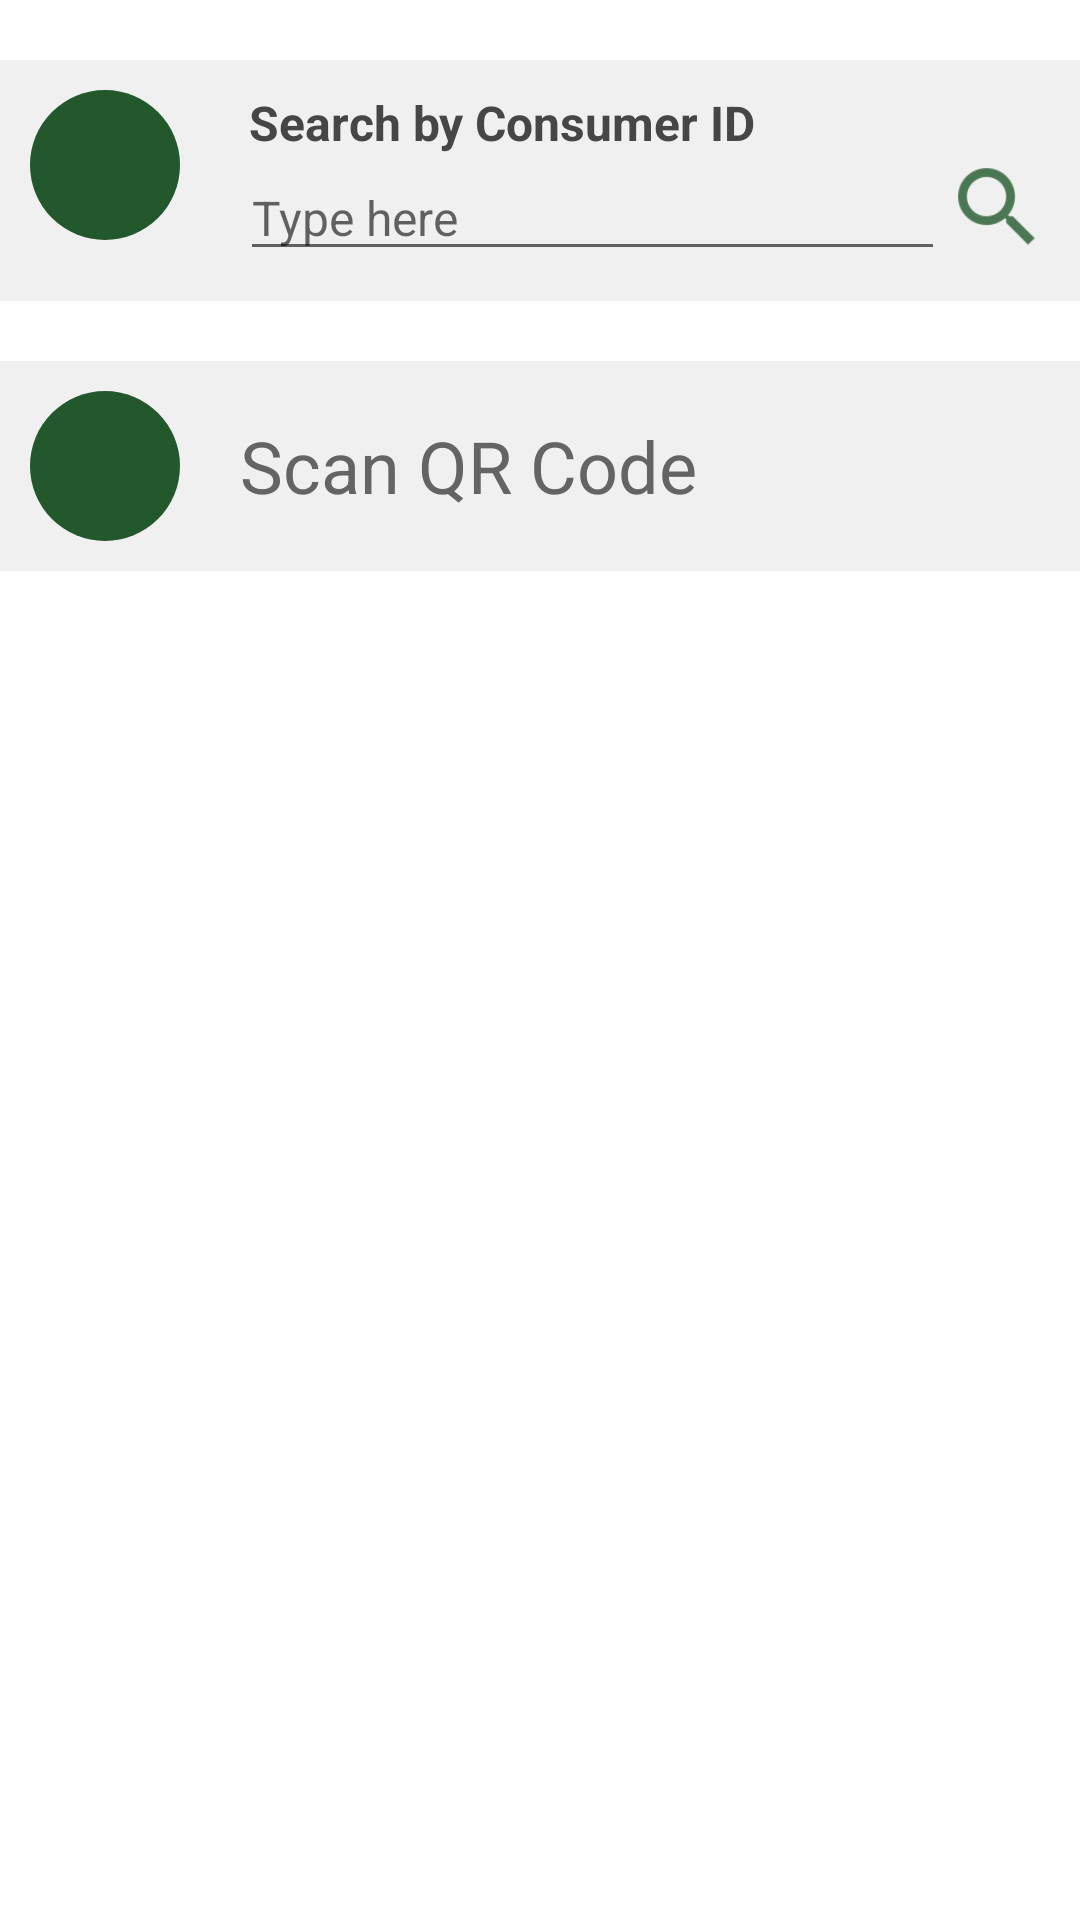

Here is an Android app screen rendered from its layout file. Give the layout XML and the strings, colors and styles it references.
<!-- AndroidManifest.xml: application theme AppTheme -->
<!-- res/layout/activity_payment.xml -->
<?xml version="1.0" encoding="utf-8"?>
<LinearLayout xmlns:android="http://schemas.android.com/apk/res/android"
    xmlns:app="http://schemas.android.com/apk/res-auto"
    xmlns:tools="http://schemas.android.com/tools"

    android:layout_width="match_parent"
    android:layout_height="match_parent"
    android:paddingTop="20dp"
    android:paddingBottom="30dip"
    android:orientation="vertical"
    android:background="@color/colorSecond"
    tools:context="com.nayandeeptamuli.apdclandroidbilling.PaymentActivity">

    <LinearLayout
        android:layout_width="match_parent"
        android:layout_height="wrap_content"
        android:layout_marginBottom="20dp"
        android:padding="10dip"
        android:gravity="top"
        android:orientation="horizontal"
        android:background="@color/list_background">

        <ImageView
            android:layout_width="50dp"
            android:layout_height="50dp"
            android:layout_gravity="top"
            android:src="@drawable/ic_consumer"
            android:background="@drawable/home_consumer_list_icon_back" />

        <LinearLayout
            android:layout_width="match_parent"
            android:layout_height="wrap_content"
            android:orientation="vertical"
            android:paddingLeft="10dip"
            android:layout_marginLeft="10dp">

            <TextView
                android:layout_width="match_parent"
                android:layout_height="wrap_content"
                android:textSize="16dp"
                android:paddingLeft="3dip"
                android:textColor="@color/form_tag"
                android:textStyle="bold"
                android:text="@string/payment_text_search_tag" />

            <LinearLayout
                android:layout_width="match_parent"
                android:layout_height="wrap_content"
                android:orientation="horizontal">

                <EditText android:id="@+id/payment_consumer_id_input"
                    android:layout_width="0dp"
                    android:layout_weight="1"
                    android:layout_height="wrap_content"
                    android:textSize="16dp"
                    android:hint="@string/payment_text_search_hint"/>

                <ImageView android:id="@+id/payment_consumer_search_button"
                    android:layout_width="35dp"
                    android:layout_height="35dp"
                    android:src="@drawable/ic_action_search_dark"/>

            </LinearLayout>

        </LinearLayout>

    </LinearLayout>

    <LinearLayout
        android:id="@+id/payment_consumer_scan"

        android:layout_width="match_parent"
        android:layout_height="wrap_content"
        android:padding="10dip"
        android:gravity="top"
        android:background="@color/list_background">

        <ImageView
            android:layout_width="50dp"
            android:layout_height="50dp"
            android:gravity="center_vertical"
            android:src="@drawable/ic_action_qrc"
            android:background="@drawable/home_consumer_list_icon_back" />

        <TextView
            android:layout_width="wrap_content"
            android:layout_height="match_parent"
            android:paddingLeft="20dip"
            android:textSize="24dp"
            android:fontFamily="calibri"
            android:gravity="center_vertical"
            android:textColor="@color/list_text"
            android:text="@string/payment_text_search_scan"/>

    </LinearLayout>


    <ScrollView android:id="@+id/show_payment_details"
        android:visibility="gone"
        android:layout_width="match_parent"
        android:layout_height="fill_parent">

        <LinearLayout
            android:layout_width="match_parent"
            android:layout_height="wrap_content"
            android:paddingLeft="10dip"
            android:paddingRight="10dip"
            android:paddingTop="20dip"
            android:paddingBottom="20dip"
            android:orientation="vertical">

            <TextView
                android:layout_width="match_parent"
                android:layout_height="wrap_content"
                android:textSize="24dip"
                android:background="@drawable/bottom_border"
                android:text="@string/payment_text_search_caption"/>

            <LinearLayout
                android:layout_width="match_parent"
                android:layout_height="wrap_content"
                android:padding="10dp"
                android:orientation="horizontal">

                <TextView
                    android:layout_width="0dp"
                    android:layout_weight="0.5"
                    android:layout_height="wrap_content"
                    android:textSize="18dip"
                    android:textStyle="bold"
                    android:text="@string/payment_text_search_tag_1"/>
                
                <TextView android:id="@+id/payment_principal"
                    android:layout_width="0dp"
                    android:layout_weight="0.5"
                    android:layout_height="wrap_content"
                    android:textSize="18dip"
                    android:gravity="right"
                    android:text="Rs. 235.23"/>

            </LinearLayout>

            <LinearLayout
                android:layout_width="match_parent"
                android:layout_height="wrap_content"
                android:padding="10dp"
                android:orientation="horizontal">

                <TextView
                    android:layout_width="0dp"
                    android:layout_weight="0.5"
                    android:layout_height="wrap_content"
                    android:textSize="18dip"
                    android:textStyle="bold"
                    android:text="@string/payment_text_search_tag_2"/>

                <TextView android:id="@+id/payment_surcharge"
                    android:layout_width="0dp"
                    android:layout_weight="0.5"
                    android:layout_height="wrap_content"
                    android:textSize="18dip"
                    android:gravity="right"
                    android:text="Rs. 235.23"/>

            </LinearLayout>

            <LinearLayout
                android:layout_width="match_parent"
                android:layout_height="wrap_content"
                android:padding="10dp"
                android:background="@drawable/bottom_border"
                android:orientation="horizontal">

                <TextView
                    android:layout_width="0dp"
                    android:layout_weight="0.5"
                    android:layout_height="wrap_content"
                    android:textSize="18dip"
                    android:textStyle="bold"
                    android:text="@string/payment_text_search_tag_3"/>

                <TextView android:id="@+id/payment_credit"
                    android:layout_width="0dp"
                    android:layout_weight="0.5"
                    android:layout_height="wrap_content"
                    android:textSize="18dip"
                    android:gravity="right"
                    android:text="Rs. 235.23"/>

            </LinearLayout>

            <LinearLayout
                android:layout_width="match_parent"
                android:layout_height="wrap_content"
                android:padding="10dp"
                android:background="@drawable/bottom_border"
                android:orientation="horizontal">

                <TextView
                    android:layout_width="0dp"
                    android:layout_weight="0.5"
                    android:layout_height="wrap_content"
                    android:textSize="18dip"
                    android:textStyle="bold"
                    android:text="@string/payment_text_search_tag_total"/>

                <TextView android:id="@+id/payment_total"
                    android:layout_width="0dp"
                    android:layout_weight="0.5"
                    android:layout_height="wrap_content"
                    android:textSize="18dip"
                    android:gravity="right"
                    android:text="Rs. 235.23"/>

            </LinearLayout>

            <LinearLayout
                android:layout_width="match_parent"
                android:layout_height="wrap_content"
                android:layout_marginBottom="20dp"
                android:padding="10dip"
                android:gravity="top"
                android:orientation="horizontal"
                android:background="@color/list_background">

                <ImageView
                    android:layout_width="50dp"
                    android:layout_height="50dp"
                    android:layout_gravity="top"
                    android:src="@drawable/ic_home_payment" />

                <LinearLayout
                    android:layout_width="match_parent"
                    android:layout_height="wrap_content"
                    android:orientation="vertical"
                    android:paddingLeft="10dip"
                    android:layout_marginLeft="10dp">

                    <TextView
                        android:layout_width="match_parent"
                        android:layout_height="wrap_content"
                        android:textSize="16dp"
                        android:paddingLeft="3dip"
                        android:textStyle="bold"
                        android:textColor="@color/form_tag"
                        android:text="@string/payment_text_amount_tag" />

                    <LinearLayout
                        android:layout_width="match_parent"
                        android:layout_height="wrap_content"
                        android:orientation="horizontal">

                        <EditText android:id="@+id/payment_amount_id_input"
                            android:layout_width="0dp"
                            android:layout_weight="1"
                            android:layout_height="wrap_content"
                            android:textSize="16dp"
                            android:hint="@string/payment_text_search_hint"/>

                        <ImageView android:id="@+id/payment_consumer_done_button"
                            android:layout_width="35dp"
                            android:layout_height="35dp"
                            android:src="@drawable/ic_action_ok_dark"/>

                    </LinearLayout>

                </LinearLayout>

            </LinearLayout>

        </LinearLayout>


    </ScrollView>

</LinearLayout>
<!-- resources referenced by this layout -->
<resources>
  <color name="colorSecond">#ffffff</color>
  <color name="form_tag">#464646</color>
  <color name="list_background">#f0f0f0</color>
  <color name="list_text">#646464</color>
  <!-- drawable bottom_border (drawable) -->
  <?xml version="1.0" encoding="utf-8"?>
  <layer-list xmlns:android="http://schemas.android.com/apk/res/android" >
      <item>
        <shape 
          android:shape="rectangle">
              <stroke android:width="1dp" android:color="@color/colorSecond" />
              <solid android:color="@color/colorSecond" />
  
          </shape>
     </item>
  
     <item android:bottom="1dp" android:top="-2dp" android:left="-2dp" android:right="-2dp"> 
        <shape 
          android:shape="rectangle">
              <stroke android:width="1dp" android:color="@color/colorPrimary" />
              <padding android:bottom="7dp" android:left="7dp"/>
              <solid android:color="#00000000" />
          </shape>
     </item>
  
  </layer-list>
  <!-- drawable home_consumer_list_icon_back (drawable) -->
  <?xml version="1.0" encoding="utf-8"?>
  <layer-list xmlns:android="http://schemas.android.com/apk/res/android">
  
      <item>
          <shape
              android:shape="oval">
              <size
                  android:width="50dp"
                  android:height="50dp" />
              <solid
                  android:color="@color/colorPrimary">
  
              </solid>
          </shape>
      </item>
  
  </layer-list>
  <!-- drawable ic_action_ok_dark: png bitmap (drawable-hdpi, 311 bytes) -->
  <!-- drawable ic_action_search_dark: png bitmap (drawable-hdpi, 814 bytes) -->
  <!-- drawable ic_home_payment: png bitmap (drawable, 4795 bytes) -->
  <string name="payment_text_amount_tag">Enter payment amount</string>
  <string name="payment_text_search_caption">Consumer Charges</string>
  <string name="payment_text_search_hint">Type here</string>
  <string name="payment_text_search_scan">Scan QR Code</string>
  <string name="payment_text_search_tag">Search by Consumer ID</string>
  <string name="payment_text_search_tag_1">Principal : - </string>
  <string name="payment_text_search_tag_2">Surcharge : - </string>
  <string name="payment_text_search_tag_3">Credit : - </string>
  <string name="payment_text_search_tag_total">Total : - </string>
  <style name="AppTheme" parent="Theme.AppCompat.Light.DarkActionBar">
          
  
          <item name="colorPrimary">@color/colorPrimary</item>
          <item name="colorPrimaryDark">@color/colorPrimaryDark</item>
          <item name="colorAccent">@color/colorAccent</item>
          <item name="android:fitsSystemWindows">true</item>
      </style>
  <color name="colorPrimary">#22582c</color>
  <color name="colorPrimaryDark">#22582c</color>
  <color name="colorAccent">#22582c</color>
</resources>
